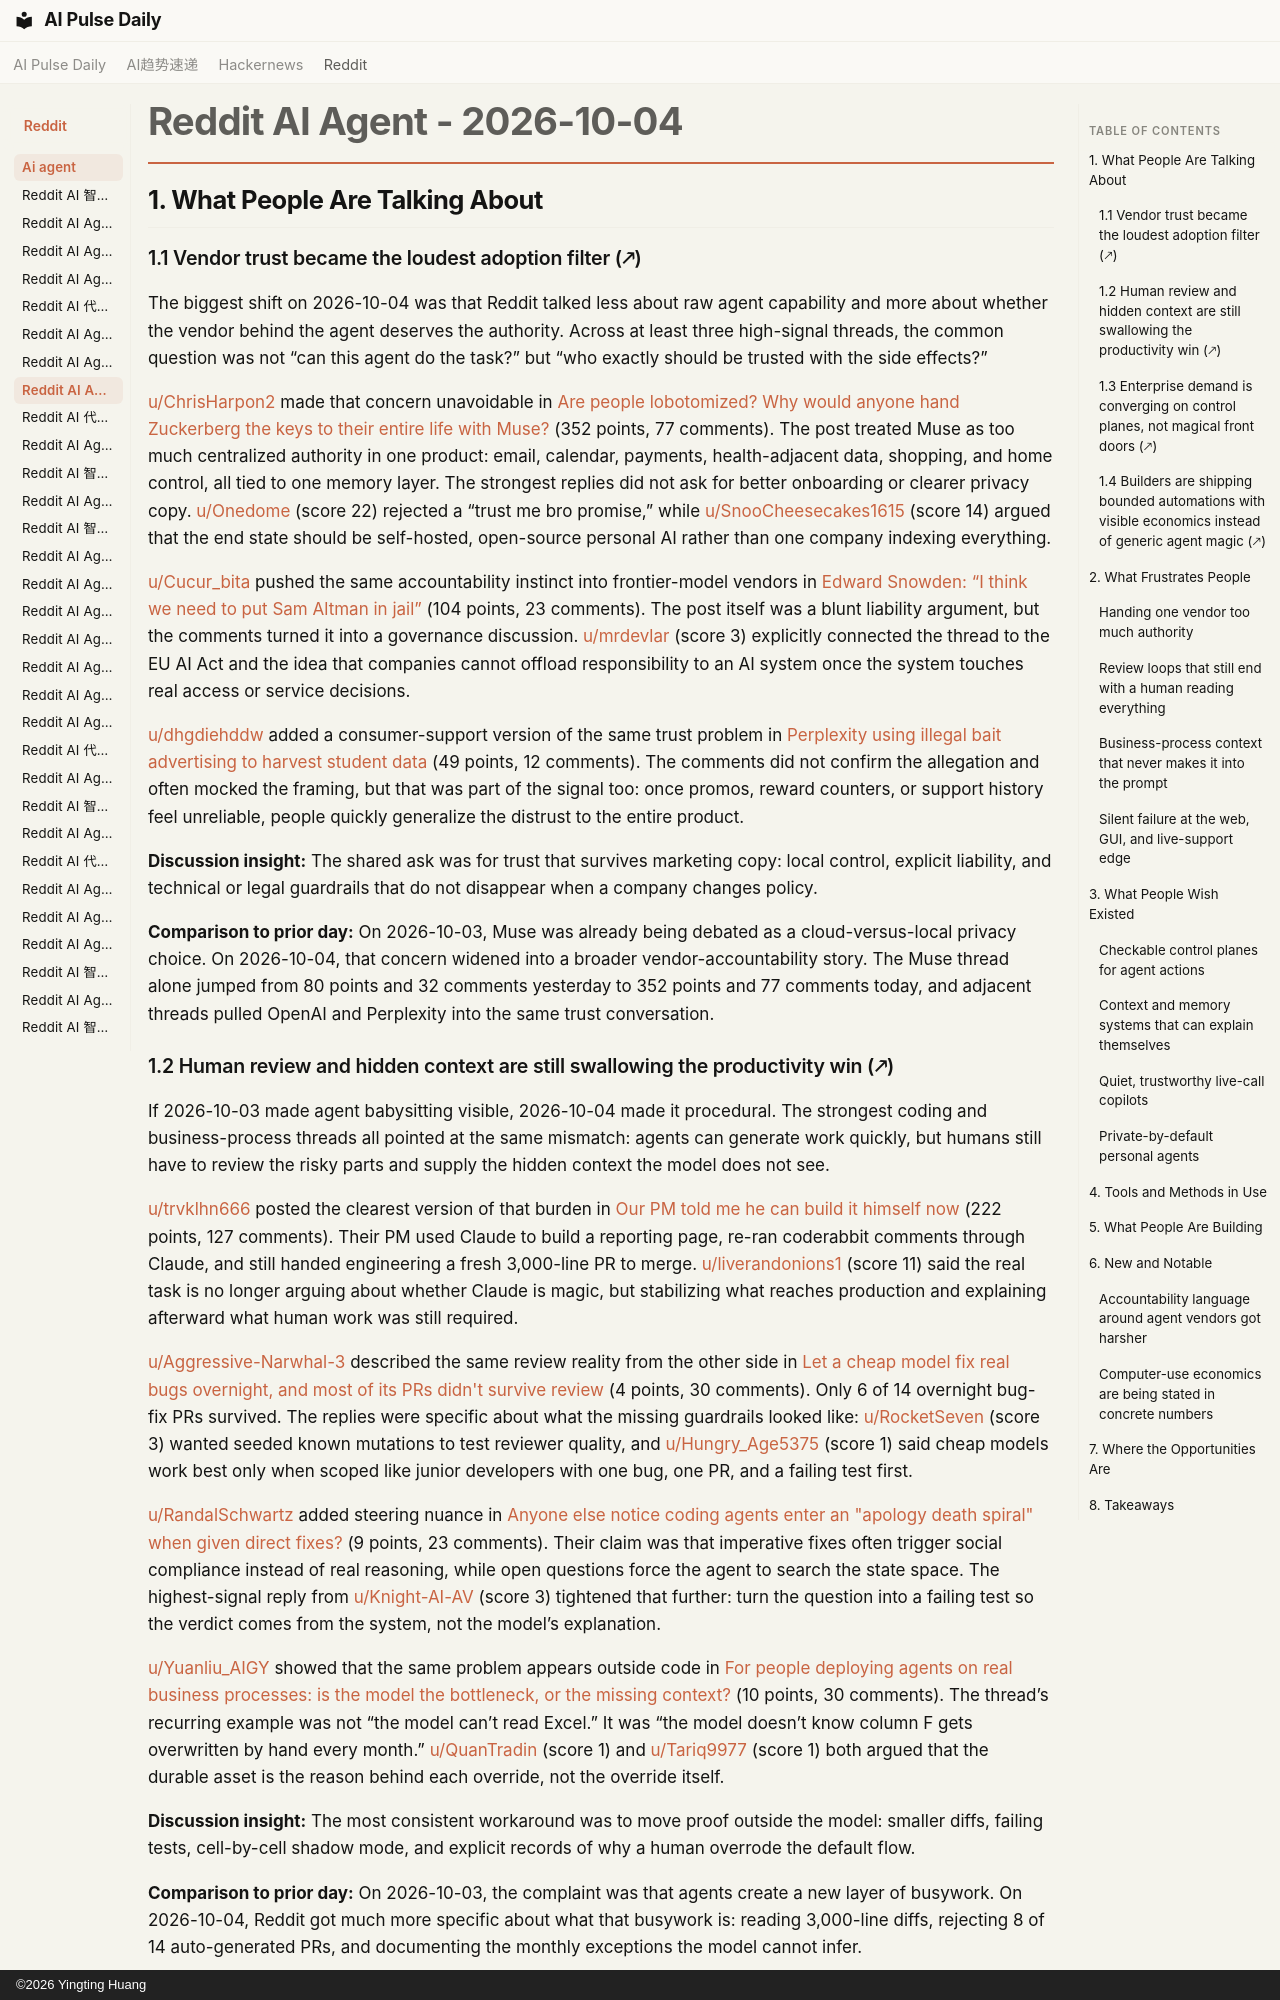

repository: vibewatch/vibewatch.github.io · page: reddit/ai-agent/2026-10-04/index.html · generator: mkdocs · copyright: ©2026 Yingting Huang

# Reddit AI Agent - 2026-10-04

## 1. What People Are Talking About

### 1.1 Vendor trust became the loudest adoption filter (🡕)

The biggest shift on 2026-10-04 was that Reddit talked less about raw agent capability and more about whether the vendor behind the agent deserves the authority. Across at least three high-signal threads, the common question was not “can this agent do the task?” but “who exactly should be trusted with the side effects?”

[u/ChrisHarpon2](https://www.reddit.com/user/ChrisHarpon2) made that concern unavoidable in [Are people lobotomized? Why would anyone hand Zuckerberg the keys to their entire life with Muse?](https://www.reddit.com/r/AI_Agents/comments/1wwrcb3/are_people_lobotomized_why_would_anyone_hand/) (352 points, 77 comments). The post treated Muse as too much centralized authority in one product: email, calendar, payments, health-adjacent data, shopping, and home control, all tied to one memory layer. The strongest replies did not ask for better onboarding or clearer privacy copy. [u/Onedome](https://www.reddit.com/user/Onedome) (score 22) rejected a “trust me bro promise,” while [u/SnooCheesecakes1615](https://www.reddit.com/user/SnooCheesecakes1615) (score 14) argued that the end state should be self-hosted, open-source personal AI rather than one company indexing everything.

[u/Cucur_bita](https://www.reddit.com/user/Cucur_bita) pushed the same accountability instinct into frontier-model vendors in [Edward Snowden: “I think we need to put Sam Altman in jail”](https://www.reddit.com/r/AgentsOfAI/comments/1wxclgs/edward_snowden_i_think_we_need_to_put_sam_altman/) (104 points, 23 comments). The post itself was a blunt liability argument, but the comments turned it into a governance discussion. [u/mrdevlar](https://www.reddit.com/user/mrdevlar) (score 3) explicitly connected the thread to the EU AI Act and the idea that companies cannot offload responsibility to an AI system once the system touches real access or service decisions.

[u/dhgdiehddw](https://www.reddit.com/user/dhgdiehddw) added a consumer-support version of the same trust problem in [Perplexity using illegal bait advertising to harvest student data](https://www.reddit.com/r/AI_Agents/comments/1wxawol/perplexity_using_illegal_bait_advertising_to/) (49 points, 12 comments). The comments did not confirm the allegation and often mocked the framing, but that was part of the signal too: once promos, reward counters, or support history feel unreliable, people quickly generalize the distrust to the entire product.

**Discussion insight:** The shared ask was for trust that survives marketing copy: local control, explicit liability, and technical or legal guardrails that do not disappear when a company changes policy.

**Comparison to prior day:** On 2026-10-03, Muse was already being debated as a cloud-versus-local privacy choice. On 2026-10-04, that concern widened into a broader vendor-accountability story. The Muse thread alone jumped from 80 points and 32 comments yesterday to 352 points and 77 comments today, and adjacent threads pulled OpenAI and Perplexity into the same trust conversation.
